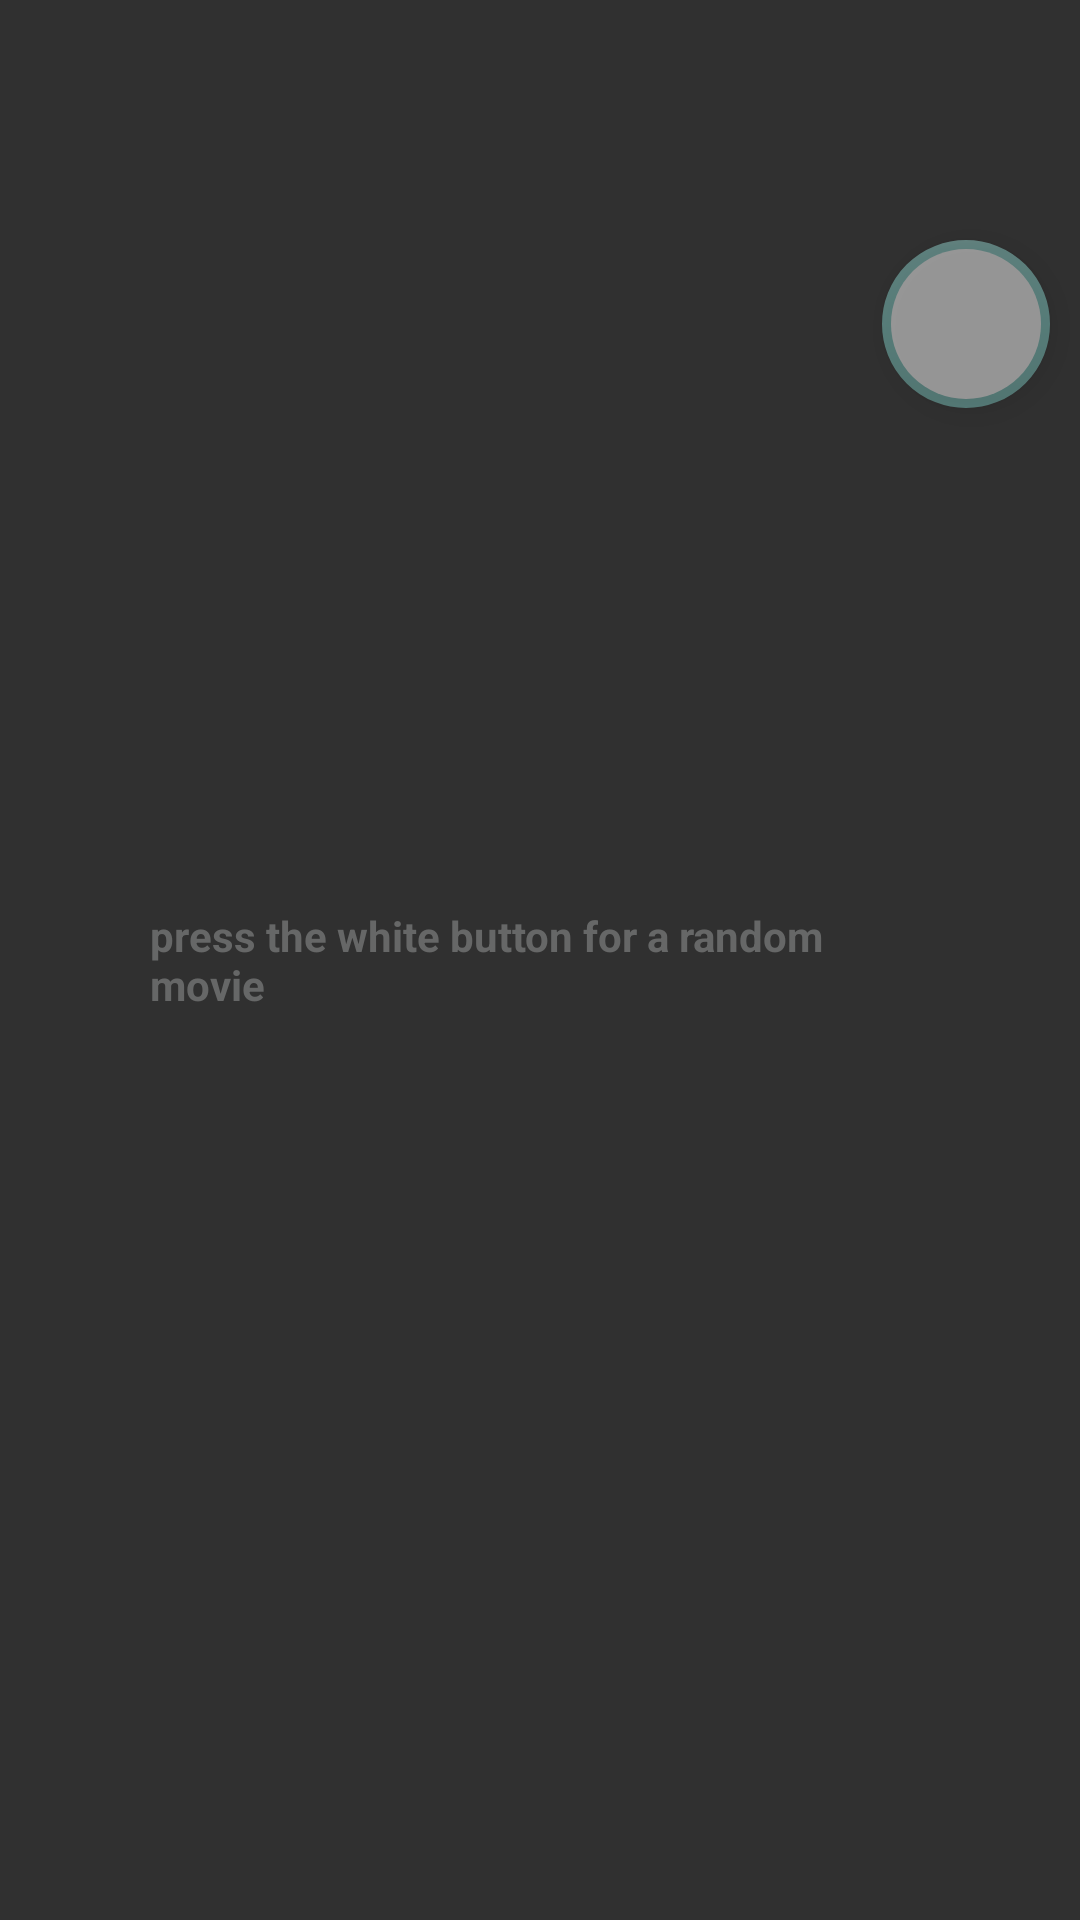

Write the Android layout XML for this screen, with the resource values it uses.
<!-- AndroidManifest.xml: application theme Theme.AppCompat -->
<!-- res/layout/fragment_random.xml -->
<?xml version="1.0" encoding="utf-8"?>
<layout xmlns:android="http://schemas.android.com/apk/res/android"
    xmlns:tools="http://schemas.android.com/tools"
    xmlns:app="http://schemas.android.com/apk/res-auto">

    <data>
        <import type="android.view.View"/>
        <variable
            name="movie"
            type="com.mobg5.filmbox.data.model.ResultsMovies"/>
    </data>

    <androidx.constraintlayout.widget.ConstraintLayout
        android:layout_width="match_parent"
        android:layout_height="match_parent"
        tools:context="com.mobg5.filmbox.service.RandomFragment">

        <RelativeLayout
            android:layout_width="match_parent"
            android:layout_height="match_parent">

            <TextView
                android:id="@+id/info_random_text"
                android:layout_width="wrap_content"
                android:layout_height="wrap_content"
                android:layout_marginStart="100dp"
                android:layout_centerVertical="true"
                android:layout_centerHorizontal="true"
                android:text="@string/random_button"
                android:elevation="2dp"
                android:textColor="#809B9D9E"
                tools:ignore="RelativeOverlap" />

            <com.google.android.material.floatingactionbutton.FloatingActionButton
                android:id="@+id/randomButton"
                android:layout_width="200dp"
                android:layout_height="70dp"
                android:backgroundTint="#FFFFFF"
                android:layout_alignParentEnd="true"
                android:layout_marginEnd="10dp"
                android:layout_marginTop="80dp"
                android:alpha="0.5"
                android:text="@string/random_button"
                app:borderWidth="3dp"
                app:background="@drawable/random_button"
                android:contentDescription="@string/description_random_button" />


            <ImageView
                android:id="@+id/random_image"
                android:layout_width="match_parent"
                android:layout_height="match_parent"
                android:scaleType="fitCenter"
                app:imageUrl="@{@string/poster_path(movie.posterPath)}"
                android:contentDescription="@string/description_random_image" />

        </RelativeLayout>

    </androidx.constraintlayout.widget.ConstraintLayout>

</layout>
<!-- resources referenced by this layout -->
<resources>
  <!-- drawable random_button (drawable) -->
  <?xml version="1.0" encoding="utf-8"?>
  <shape xmlns:android="http://schemas.android.com/apk/res/android">
      <stroke android:width="3px" android:color="@color/colorFab" />
  </shape>
  <string name="description_random_button">Random Button</string>
  <string name="description_random_image">Random Image</string>
  <string name="poster_path">http://image.tmdb.org/t/p/w780%s</string>
  <string name="random_button"><b>press the white button for a random movie</b></string>
  <color name="colorFab">#3D7F8B</color>
</resources>
